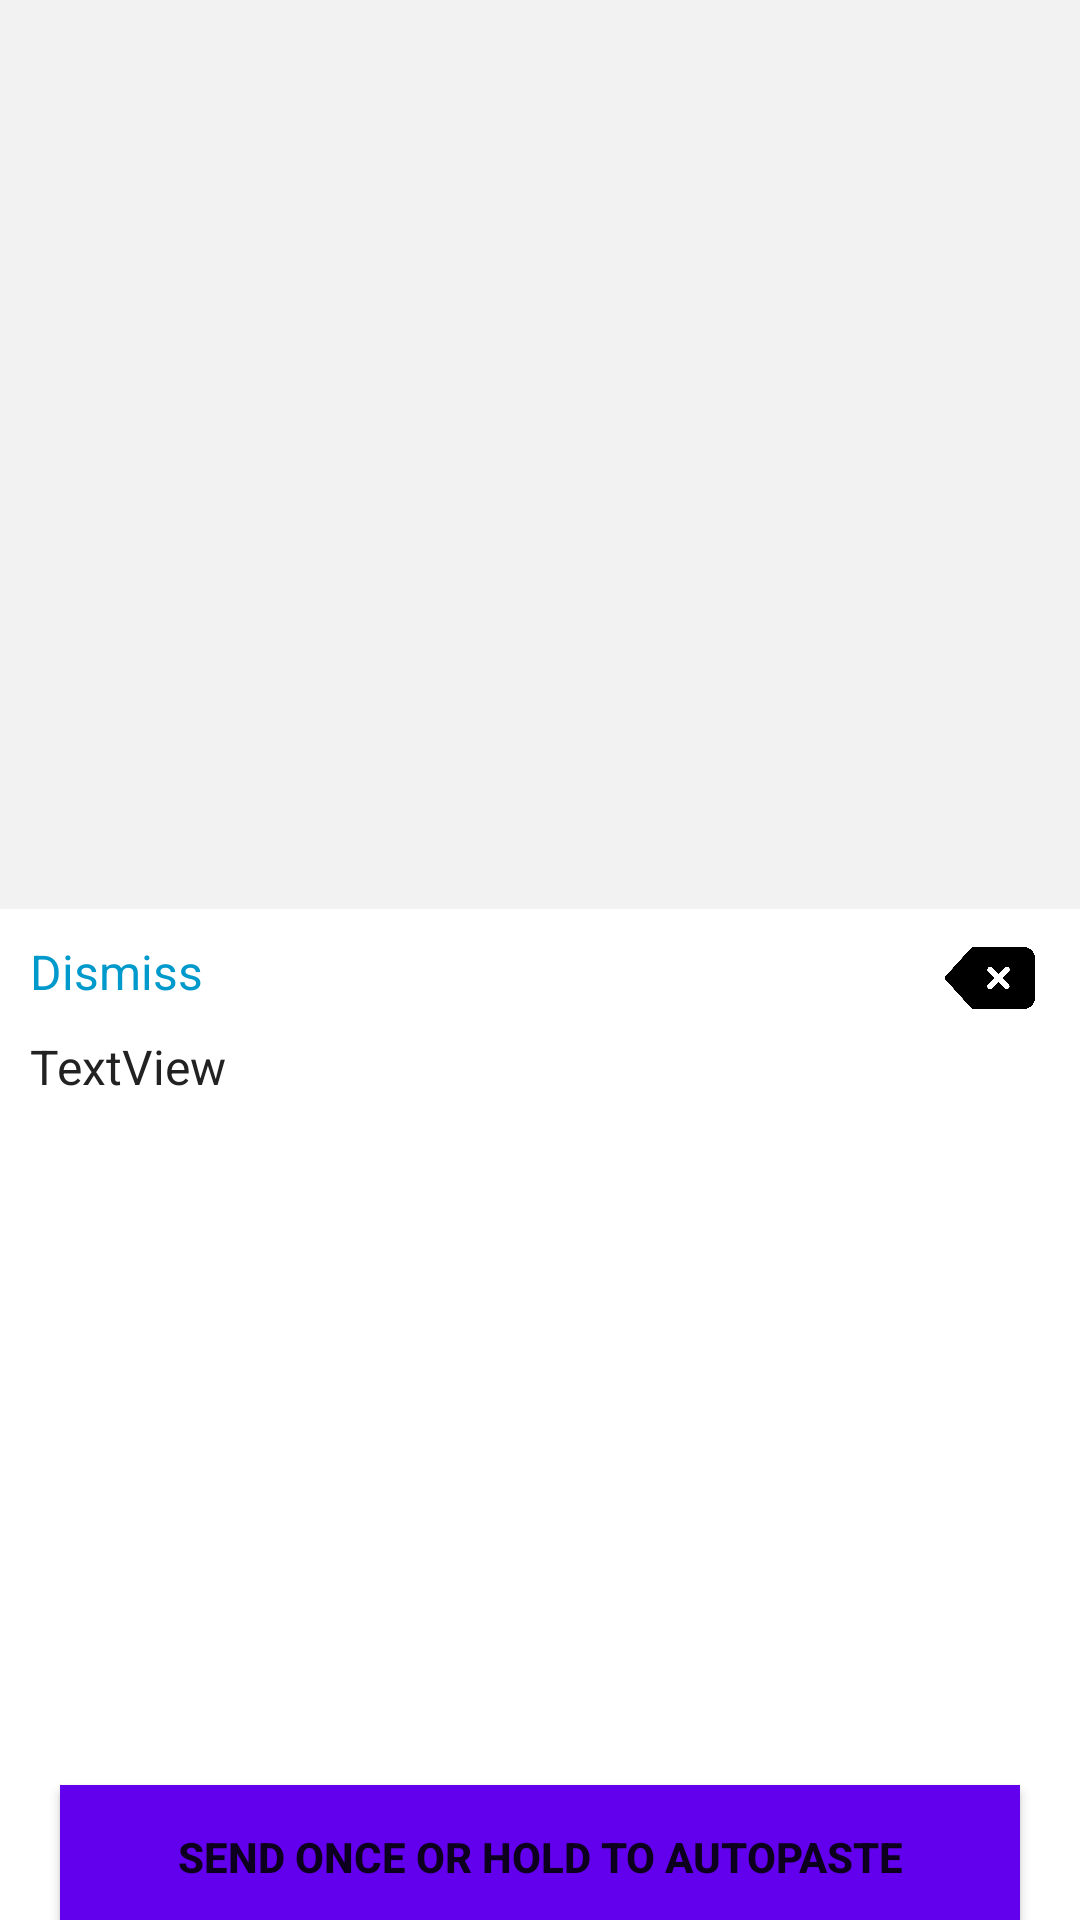

Reconstruct the res/layout file that produces this screen, plus the resources it refers to.
<!-- AndroidManifest.xml: application theme Theme.TestAndrodApp -->
<!-- res/layout/keyboard_view.xml -->
<?xml version="1.0" encoding="utf-8"?>
<androidx.constraintlayout.widget.ConstraintLayout
    android:id="@+id/constraintlayout"
    xmlns:android="http://schemas.android.com/apk/res/android"
    xmlns:app="http://schemas.android.com/apk/res-auto"
    xmlns:tools="http://schemas.android.com/tools"
    android:layout_width="match_parent"
    android:layout_height="match_parent"
    android:background="@color/lightGray">

    <TextView
        android:id="@+id/switch_keyboard_tv"
        android:layout_width="wrap_content"
        android:layout_height="wrap_content"
        android:layout_marginStart="16dp"
        android:layout_marginBottom="10dp"
        android:text="Switch Keyboard"
        android:textColor="@android:color/holo_blue_dark"
        app:layout_constraintBottom_toBottomOf="parent"
        app:layout_constraintStart_toStartOf="parent"
        android:supportsSwitchingToNextInputMethod="true"/>

    <androidx.recyclerview.widget.RecyclerView
        android:id="@+id/keyboard_recycler_view"
        android:layout_width="match_parent"
        android:layout_height="300dp"
        android:layout_marginHorizontal="5dp"
        android:layout_marginBottom="5dp"
        app:layout_constraintBottom_toTopOf="@+id/switch_keyboard_tv"
        app:layout_constraintEnd_toEndOf="parent"
        app:layout_constraintStart_toStartOf="parent"
        tools:listitem="@layout/text_item" />

    <RelativeLayout
        android:id="@+id/keyboard_detail_view"
        android:layout_width="match_parent"
        android:layout_height="350dp"
        android:layout_marginTop="10dp"
        android:background="@color/white"
        app:layout_constraintBottom_toBottomOf="parent"
        app:layout_constraintTop_toTopOf="@id/keyboard_recycler_view"
        >

        <TextView
            android:id="@+id/back_text_view"
            android:layout_width="wrap_content"
            android:layout_height="wrap_content"
            android:layout_marginStart="10dp"
            android:layout_marginTop="10dp"
            android:text="Dismiss"
            android:textAllCaps="false"
            android:textColor="@android:color/holo_blue_dark"
            android:textSize="16sp"
            app:layout_constraintStart_toStartOf="parent"
            app:layout_constraintTop_toTopOf="parent" />

        <ImageView
            android:id="@+id/img_cross"
            android:layout_width="30dp"
            android:layout_height="30dp"
            android:src="@drawable/cross"
            android:layout_alignParentEnd="true"
            android:layout_marginEnd="15dp"
            android:layout_marginTop="8dp"
            android:layout_weight="1"/>
        <TextView
            android:id="@+id/main_text_view"
            android:layout_width="match_parent"
            android:layout_height="wrap_content"
            android:layout_above="@+id/send_button"
            android:layout_below="@+id/back_text_view"
            android:layout_alignParentStart="true"
            android:layout_alignParentEnd="true"
            android:layout_marginStart="10dp"
            android:layout_marginTop="10dp"
            android:layout_marginEnd="9dp"
            android:layout_marginBottom="10dp"
            android:text="TextView"
            android:textColor="@color/dark"
            android:textAlignment="viewStart"
            android:textAppearance="@style/TextAppearance.AppCompat.Body1"
            android:textSize="16sp"
            app:layout_constraintBottom_toTopOf="@+id/send_button"
            app:layout_constraintEnd_toEndOf="parent"
            app:layout_constraintStart_toStartOf="parent"
            app:layout_constraintTop_toBottomOf="@+id/back_text_view" />

        <Button
            android:id="@+id/send_button"
            android:layout_width="match_parent"
            android:layout_height="wrap_content"
            android:layout_alignParentStart="true"
            android:layout_alignParentEnd="true"
            android:layout_alignParentBottom="true"
            android:layout_marginStart="20dp"
            android:layout_marginEnd="20dp"
            android:layout_marginBottom="10dp"
            android:background="@color/purple_500"
            android:text="Send once or hold to AutoPaste"
            android:textStyle="bold" />

    </RelativeLayout>

</androidx.constraintlayout.widget.ConstraintLayout>
<!-- res/layout/text_item.xml (included above) -->
<?xml version="1.0" encoding="utf-8"?>
<androidx.cardview.widget.CardView xmlns:android="http://schemas.android.com/apk/res/android"
    xmlns:app="http://schemas.android.com/apk/res-auto"
    xmlns:tools="http://schemas.android.com/tools"
    android:layout_width="match_parent"
    android:layout_height="wrap_content"
    android:layout_margin="4dp">

    <androidx.constraintlayout.widget.ConstraintLayout
        android:layout_width="match_parent"
        android:layout_height="wrap_content">

        <TextView
            android:id="@+id/text_view"
            android:layout_width="0dp"
            android:layout_height="wrap_content"
            android:layout_marginStart="10dp"
            android:layout_marginTop="10dp"
            android:layout_marginBottom="10dp"
            android:text="Example Snap"
            android:textAppearance="@style/TextAppearance.AppCompat.Body1"
            android:textSize="18sp"
            app:layout_constraintBottom_toBottomOf="parent"
            app:layout_constraintEnd_toStartOf="@+id/imageView"
            app:layout_constraintStart_toEndOf="@+id/removeImageView"
            app:layout_constraintTop_toTopOf="parent"
            app:layout_constraintVertical_bias="0.0" />

        <ImageView
            android:id="@+id/imageView"
            android:layout_width="wrap_content"
            android:layout_height="wrap_content"
            android:layout_marginEnd="10dp"
            app:layout_constraintBottom_toBottomOf="parent"
            app:layout_constraintEnd_toEndOf="parent"
            app:layout_constraintTop_toTopOf="parent"
            app:srcCompat="@drawable/keyboard_arrow_right" />

        <ImageView
            android:id="@+id/removeImageView"
            android:layout_width="wrap_content"
            android:layout_height="wrap_content"
            android:clickable="true"
            android:layout_marginStart="10dp"
            app:layout_constraintBottom_toBottomOf="parent"
            app:layout_constraintStart_toStartOf="parent"
            app:layout_constraintTop_toTopOf="parent"
            app:srcCompat="@drawable/remove_circle" />

    </androidx.constraintlayout.widget.ConstraintLayout>

</androidx.cardview.widget.CardView>
<!-- resources referenced by this layout -->
<resources>
  <color name="dark">#222222</color>
  <color name="lightGray">#f2f2f2</color>
  <color name="purple_500">#FF6200EE</color>
  <color name="white">#FFFFFFFF</color>
  <!-- drawable cross: png bitmap (drawable, 24433 bytes) -->
  <!-- drawable remove_circle (drawable) -->
  <vector android:height="24dp" android:tint="#F12323"
      android:viewportHeight="24" android:viewportWidth="24"
      android:width="24dp" xmlns:android="http://schemas.android.com/apk/res/android">
      <path android:fillColor="@android:color/white" android:pathData="M12,2C6.48,2 2,6.48 2,12s4.48,10 10,10 10,-4.48 10,-10S17.52,2 12,2zM17,13L7,13v-2h10v2z"/>
  </vector>
  <style name="Theme.TestAndrodApp" parent="Theme.MaterialComponents.DayNight">
          
          <item name="colorPrimary">@color/purple_500</item>
          <item name="colorPrimaryVariant">@color/black</item>
          <item name="colorOnPrimary">@color/black</item>
          
          <item name="colorSecondary">@color/gray</item>
          <item name="colorSecondaryVariant">@color/white</item>
          <item name="colorOnSecondary">@color/black</item>
          <item name="android:actionMenuTextColor">@color/black</item>
          <item name="textColor">@color/black</item>
          
          
      </style>
  <color name="black">#FF000000</color>
  <color name="gray">#DCDCDC</color>
</resources>
